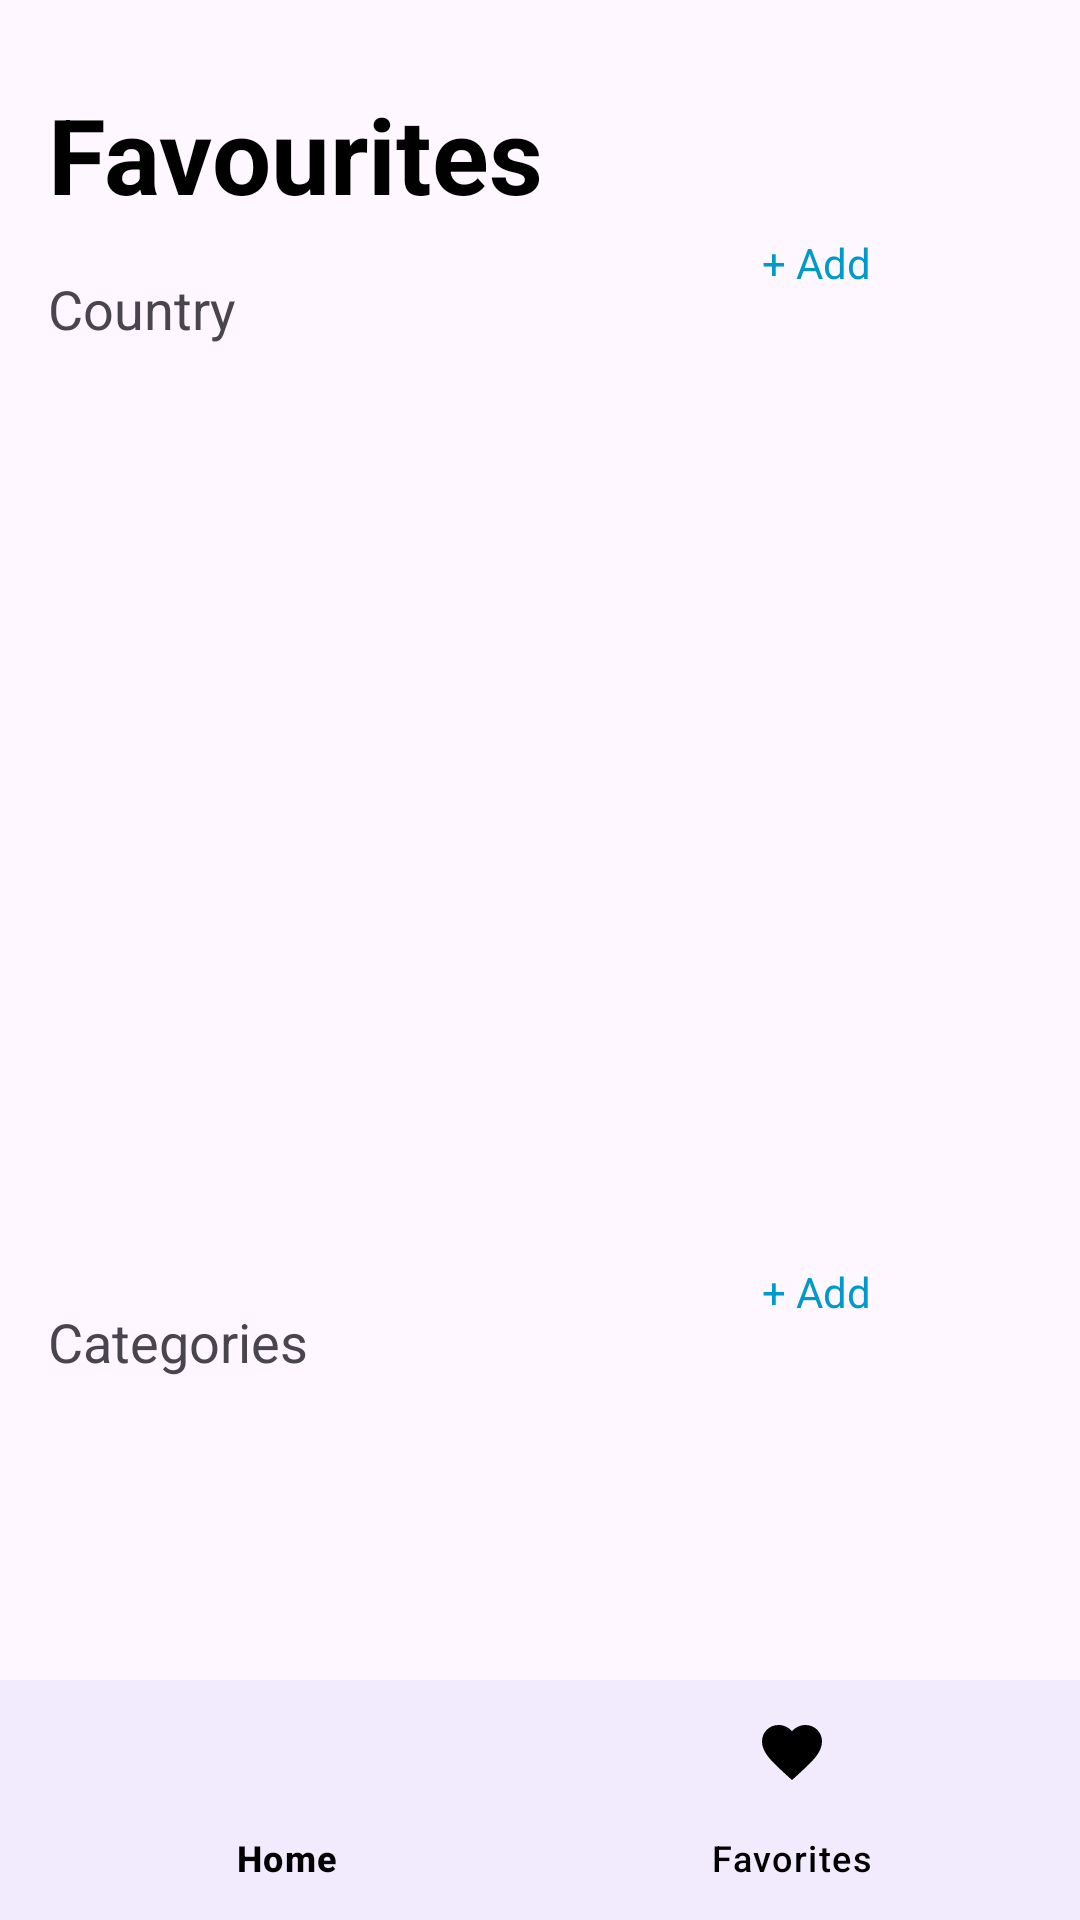

Here is an Android app screen rendered from its layout file. Give the layout XML and the strings, colors and styles it references.
<!-- AndroidManifest.xml: application theme Theme.NewsAPI -->
<!-- res/layout/fragment_favourite_headlines.xml -->
<?xml version="1.0" encoding="utf-8"?>
<androidx.constraintlayout.widget.ConstraintLayout xmlns:android="http://schemas.android.com/apk/res/android"
    xmlns:app="http://schemas.android.com/apk/res-auto"
    xmlns:tools="http://schemas.android.com/tools"
    android:layout_width="match_parent"
    android:layout_height="match_parent"
    tools:context=".FavouriteHeadlinesFragment">

    <TextView
        android:id="@+id/favouritesHeaderText"
        android:layout_width="wrap_content"
        android:layout_height="wrap_content"
        android:layout_marginStart="16dp"
        android:layout_marginTop="28dp"
        android:gravity="start"
        android:text="Favourites"
        android:textColor="@color/black"
        android:textSize="35sp"
        android:textStyle="bold"
        app:layout_constraintStart_toStartOf="parent"
        app:layout_constraintTop_toTopOf="parent" />

    <androidx.recyclerview.widget.RecyclerView
        android:id="@+id/countryRecyclerView"
        android:layout_width="410dp"
        android:layout_height="294dp"
        android:layout_marginTop="10dp"
        app:layout_constraintEnd_toEndOf="parent"
        app:layout_constraintStart_toStartOf="parent"
        app:layout_constraintTop_toBottomOf="@+id/addCountryButton"
        tools:listitem="@layout/country_card_view" />

    <Button
        android:id="@+id/addCountryButton"
        android:layout_width="98dp"
        android:layout_height="37dp"
        android:layout_marginTop="78dp"
        android:layout_marginEnd="24dp"
        android:background="@android:color/transparent"
        android:text="+ Add"
        android:textColor="@android:color/holo_blue_dark"
        app:layout_constraintEnd_toEndOf="parent"
        app:layout_constraintTop_toTopOf="parent" />


    <TextView
        android:id="@+id/categoriesLabelText"
        android:layout_width="wrap_content"
        android:layout_height="wrap_content"
        android:text="Categories"
        android:textSize="18sp"
        app:layout_constraintTop_toBottomOf="@id/countryRecyclerView"
        app:layout_constraintStart_toStartOf="parent"
        android:layout_marginTop="16dp"
        android:layout_marginStart="16dp" />

    <TextView
        android:id="@+id/categoriesLabelText2"
        android:layout_width="wrap_content"
        android:layout_height="wrap_content"
        android:layout_marginStart="16dp"
        android:layout_marginTop="16dp"
        android:text="Country"
        android:textSize="18sp"
        app:layout_constraintStart_toStartOf="parent"
        app:layout_constraintTop_toBottomOf="@+id/favouritesHeaderText" />

    <androidx.recyclerview.widget.RecyclerView
        android:id="@+id/categoryRecyclerView"
        android:layout_width="404dp"
        android:layout_height="333dp"
        android:layout_marginTop="16dp"
        app:layout_constraintEnd_toEndOf="parent"
        app:layout_constraintStart_toStartOf="parent"
        app:layout_constraintTop_toBottomOf="@id/categoriesLabelText"
        tools:listitem="@layout/categories_card_view" />

    <Button
        android:id="@+id/addCategoryButton"
        android:layout_width="98dp"
        android:layout_height="37dp"
        android:layout_marginTop="2dp"
        android:layout_marginEnd="24dp"
        android:background="@android:color/transparent"
        android:text="+ Add"
        android:textColor="@android:color/holo_blue_dark"
        app:layout_constraintEnd_toEndOf="parent"
        app:layout_constraintTop_toBottomOf="@+id/countryRecyclerView" />

    <com.google.android.material.bottomnavigation.BottomNavigationView
        android:id="@+id/bottomNavigationView"
        android:layout_width="match_parent"
        android:layout_height="wrap_content"
        android:layout_alignParentBottom="true"
        android:background="@android:color/white"
        app:itemIconTint="@color/nav_item_icon_color"
        app:itemTextColor="@color/nav_item_text_color"
        app:menu="@menu/bottom_nav_menu"
        app:layout_constraintBottom_toBottomOf="parent"
        app:layout_constraintStart_toStartOf="parent"
        app:layout_constraintEnd_toEndOf="parent" />
</androidx.constraintlayout.widget.ConstraintLayout>
<!-- res/layout/country_card_view.xml (included above) -->
<?xml version="1.0" encoding="utf-8"?>
<androidx.cardview.widget.CardView xmlns:android="http://schemas.android.com/apk/res/android"
    xmlns:app="http://schemas.android.com/apk/res-auto"
    xmlns:tools="http://schemas.android.com/tools"
    android:id="@+id/countryCardView"
    android:layout_width="match_parent"
    android:layout_height="wrap_content"
    android:background="@android:color/white"
    android:elevation="4dp"
    android:radius="8dp">

    <androidx.constraintlayout.widget.ConstraintLayout
        android:layout_width="match_parent"
        android:layout_height="38dp"
        android:background="@android:color/white">

        <TextView
            android:id="@+id/textViewCountryName"
            android:layout_width="wrap_content"
            android:layout_height="wrap_content"
            android:layout_marginTop="9dp"
            android:layout_marginEnd="216dp"
            android:layout_marginBottom="10dp"
            android:text="Country Name"
            android:textColor="@color/black"
            app:layout_constraintBottom_toBottomOf="parent"
            app:layout_constraintEnd_toEndOf="parent"
            app:layout_constraintTop_toTopOf="parent"
            app:layout_constraintVertical_bias="1.0" />

        <ImageView
            android:id="@+id/imageView"
            android:layout_width="21dp"
            android:layout_height="18dp"
            android:layout_marginStart="16dp"
            android:layout_marginTop="10dp"
            android:layout_marginEnd="15dp"
            android:layout_marginBottom="10dp"
            app:layout_constraintBottom_toBottomOf="parent"
            app:layout_constraintEnd_toStartOf="@+id/textViewCountryName"
            app:layout_constraintHorizontal_bias="0.592"
            app:layout_constraintStart_toStartOf="parent"
            app:layout_constraintTop_toTopOf="parent"
            app:layout_constraintVertical_bias="1.0"
            app:srcCompat="@drawable/bulletpoint" />
    </androidx.constraintlayout.widget.ConstraintLayout>
</androidx.cardview.widget.CardView>
<!-- res/layout/categories_card_view.xml (included above) -->
<?xml version="1.0" encoding="utf-8"?>
<androidx.cardview.widget.CardView xmlns:android="http://schemas.android.com/apk/res/android"
    xmlns:app="http://schemas.android.com/apk/res-auto"
    xmlns:tools="http://schemas.android.com/tools"
    android:id="@+id/CategoryCardView"
    android:layout_width="match_parent"
    android:layout_height="wrap_content"
    android:background="@android:color/white"
    android:elevation="4dp"
    android:radius="8dp">

    <androidx.constraintlayout.widget.ConstraintLayout
        android:layout_width="match_parent"
        android:layout_height="38dp"
        android:background="@android:color/white">

        <TextView
            android:id="@+id/textViewCountryName"
            android:layout_width="wrap_content"
            android:layout_height="wrap_content"
            android:layout_marginTop="9dp"
            android:layout_marginEnd="216dp"
            android:layout_marginBottom="10dp"
            android:text="Category Name"
            android:textColor="@color/black"
            app:layout_constraintBottom_toBottomOf="parent"
            app:layout_constraintEnd_toEndOf="parent"
            app:layout_constraintTop_toTopOf="parent"
            app:layout_constraintVertical_bias="1.0" />

        <ImageView
            android:id="@+id/imageView"
            android:layout_width="21dp"
            android:layout_height="18dp"
            android:layout_marginStart="16dp"
            android:layout_marginTop="10dp"
            android:layout_marginEnd="15dp"
            android:layout_marginBottom="10dp"
            app:layout_constraintBottom_toBottomOf="parent"
            app:layout_constraintEnd_toStartOf="@+id/textViewCountryName"
            app:layout_constraintHorizontal_bias="0.592"
            app:layout_constraintStart_toStartOf="parent"
            app:layout_constraintTop_toTopOf="parent"
            app:layout_constraintVertical_bias="1.0"
            app:srcCompat="@drawable/bulletpoint" />
    </androidx.constraintlayout.widget.ConstraintLayout>
</androidx.cardview.widget.CardView>
<!-- resources referenced by this layout -->
<resources>
  <color name="black">#FF000000</color>
  <color name="nav_item_icon_color">#000000</color>
  <color name="nav_item_text_color">#000000</color>
  <!-- drawable bulletpoint: jpg bitmap (drawable, 23296 bytes) -->
  <style name="Theme.NewsAPI" parent="Base.Theme.NewsAPI" />
  <style name="Base.Theme.NewsAPI" parent="Theme.Material3.DayNight.NoActionBar">
          <item name="colorPrimary">@color/primary</item>
          <item name="colorPrimaryVariant">@color/primary_variant</item>
          <item name="colorOnPrimary">@color/on_primary</item>
  
          <item name="colorSecondary">@color/secondary</item>
          <item name="colorSecondaryVariant">@color/secondary_variant</item>
          <item name="colorOnSecondary">@color/on_secondary</item>
  
          <item name="colorSurface">@color/surface</item>
          <item name="colorOnSurface">@color/on_surface</item>
          <item name="colorOnBackground">@color/on_background</item>
  
          <item name="buttonStyle">@style/CustomButtonStyle</item>
  
          <item name="editTextStyle">@style/CustomEditTextStyle</item>
  
          <item name="recyclerViewStyle">@style/CustomRecyclerViewStyle</item>
  
          <item name="cardViewStyle">@style/CustomCardViewStyle</item>
      </style>
  <color name="primary">#6200EE</color>
  <color name="primary_variant">#3700B3</color>
  <color name="on_primary">#FFFFFF</color>
  <color name="secondary">#03DAC6</color>
  <color name="secondary_variant">#018786</color>
  <color name="on_secondary">#000000</color>
  <color name="surface">#FFFFFF</color>
  <color name="on_surface">#000000</color>
  <color name="on_background">#000000</color>
  <style name="CustomButtonStyle">
          <item name="android:backgroundTint">@color/material_dynamic_neutral60</item>
          <item name="android:textColor">@color/button_text</item>
          <item name="android:textAllCaps">false</item>
          <item name="android:paddingStart">16dp</item>
          <item name="android:paddingEnd">16dp</item>
          <item name="android:height">48dp</item>
      </style>
  <style name="CustomEditTextStyle">
          <item name="android:background">@drawable/edit_text_background</item>
          <item name="android:textColor">@color/textColor</item>
          <item name="android:textColorHint">@color/hintColor</item>
          <item name="android:paddingStart">16dp</item>
          <item name="android:paddingEnd">16dp</item>
          <item name="android:height">48dp</item>
      </style>
  <style name="CustomRecyclerViewStyle">
          <item name="android:divider">@drawable/recycler_view_divider</item>
          <item name="android:dividerHeight">1dp</item>
      </style>
  <style name="CustomCardViewStyle">
          <item name="cardElevation">4dp</item>
          <item name="contentPadding">16dp</item>
          <item name="cornerRadius">8dp</item>
          <item name="cardBackgroundColor">@color/card_background</item>
      </style>
  <color name="button_text">#FFFFFF</color>
  <!-- drawable edit_text_background (drawable) -->
  <?xml version="1.0" encoding="utf-8"?>
  <shape xmlns:android="http://schemas.android.com/apk/res/android">
      <solid android:color="#FFFFFF" />
      <corners android:radius="8dp" />
      <stroke android:color="#6200EE" android:width="2dp" />
  </shape>
  <color name="textColor">#212121</color>
  <color name="hintColor">#757575</color>
  <color name="card_background">#FFFFFF</color>
</resources>
